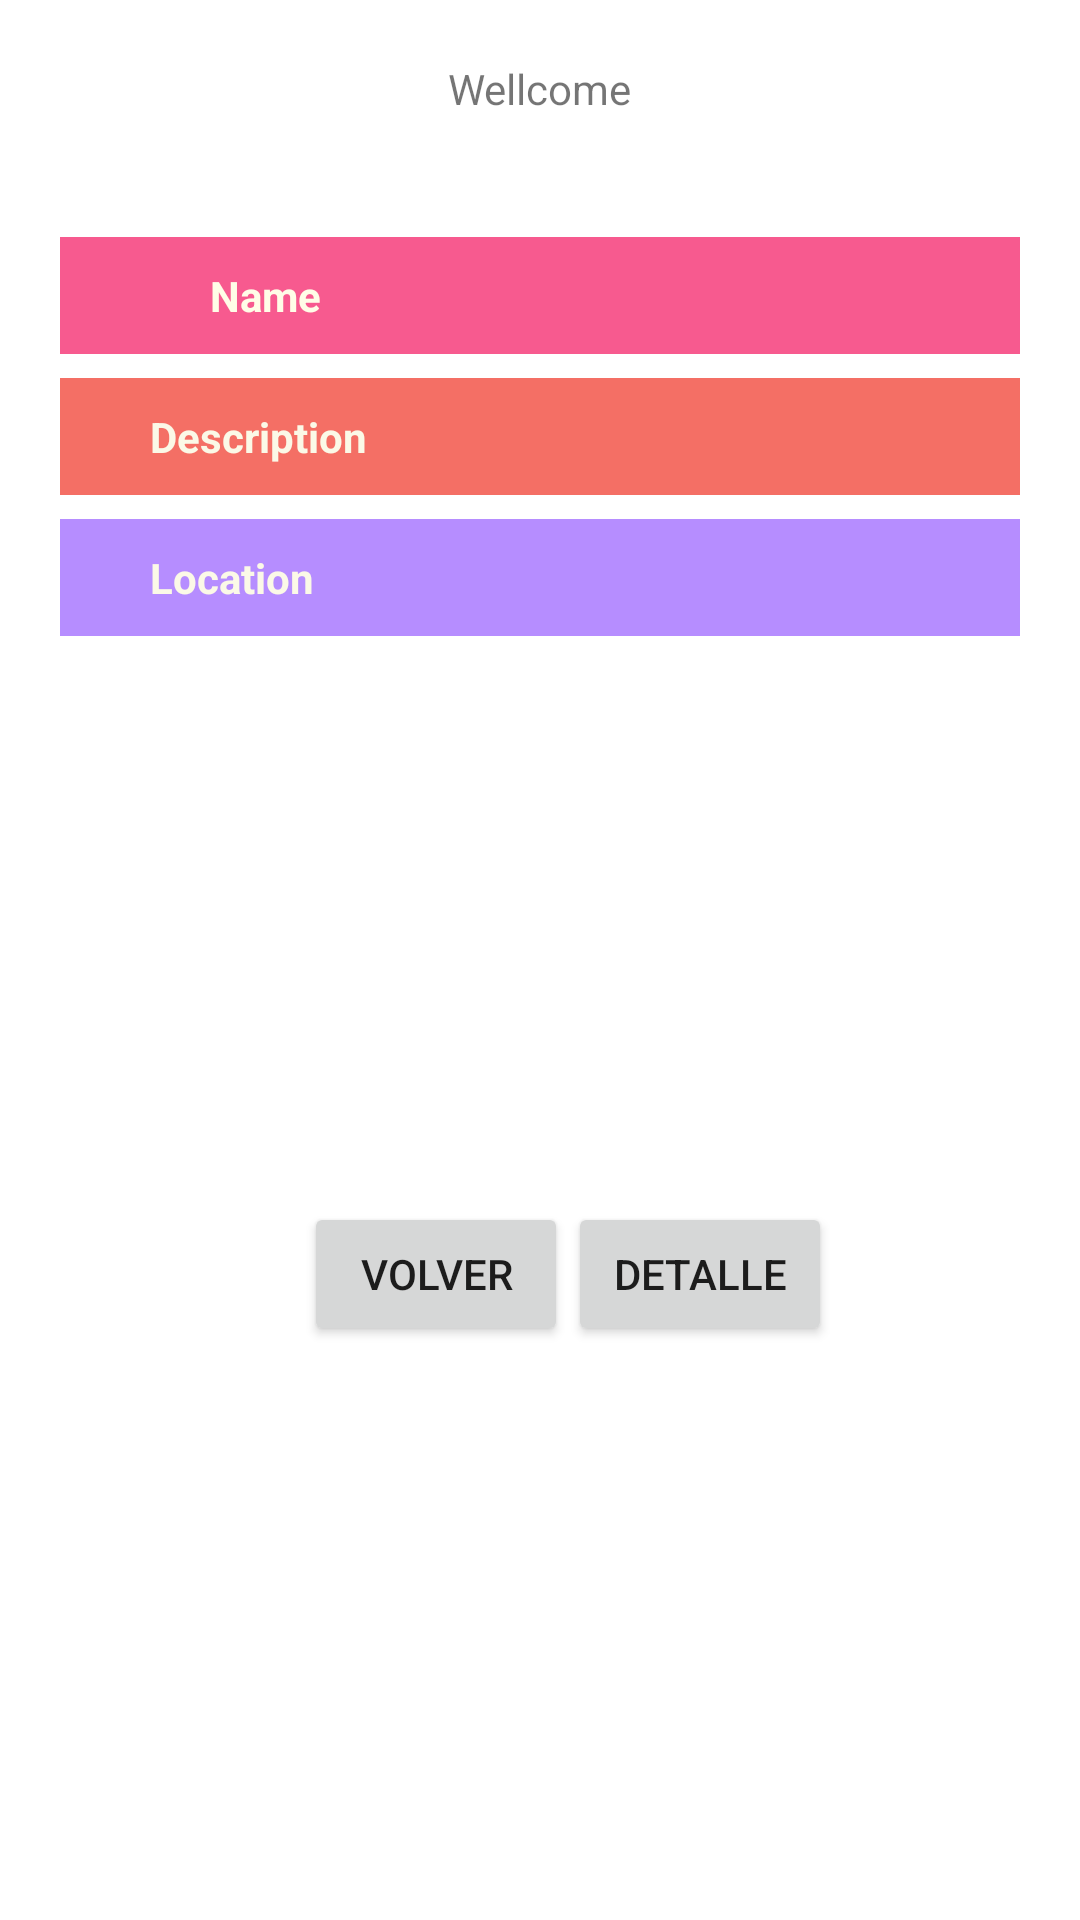

Android layout source for this screen:
<!-- AndroidManifest.xml: application theme Theme.Monumentos_claudia_mangas -->
<!-- res/layout/activity_main.xml -->
<?xml version="1.0" encoding="utf-8"?>
<androidx.constraintlayout.widget.ConstraintLayout xmlns:android="http://schemas.android.com/apk/res/android"
    xmlns:app="http://schemas.android.com/apk/res-auto"
    xmlns:tools="http://schemas.android.com/tools"
    android:layout_width="match_parent"
    android:layout_height="match_parent"
    android:padding="20dp"
    tools:context=".MainActivity">

    <TextView
        android:id="@+id/etWellcomeMssg"
        android:layout_width="wrap_content"
        android:layout_height="19dp"
        android:layout_marginBottom="32dp"
        android:text="Wellcome"
        app:layout_constraintBottom_toTopOf="@+id/ivMonument"
        app:layout_constraintEnd_toEndOf="parent"
        app:layout_constraintStart_toStartOf="parent"
        app:layout_constraintTop_toTopOf="parent" />

    <ImageView
        android:id="@+id/ivMonument"
        android:layout_width="wrap_content"
        android:layout_height="wrap_content"

        app:layout_constraintBottom_toTopOf="@+id/tvName"
        app:layout_constraintEnd_toEndOf="@+id/etWellcomeMssg"
        app:layout_constraintHorizontal_bias="0.5"
        app:layout_constraintStart_toStartOf="@+id/etWellcomeMssg"
        app:layout_constraintTop_toBottomOf="@+id/etWellcomeMssg"
        app:layout_constraintVertical_chainStyle="packed"
        tools:srcCompat="@tools:sample/avatars" />

    <TextView
        android:id="@+id/tvName"
        android:layout_width="0dp"
        android:layout_height="wrap_content"
        android:layout_marginTop="8dp"
        android:background="@color/nameBckgnd"
        android:backgroundTint="@color/nameBckgnd"
        android:paddingHorizontal="50dp"
        android:paddingVertical="10dp"
        android:text="Name"
        android:textColor="#FFFDE7"
        android:textStyle="bold"
        app:layout_constraintBottom_toTopOf="@+id/tvDescription"
        app:layout_constraintEnd_toEndOf="parent"
        app:layout_constraintStart_toStartOf="parent"
        app:layout_constraintTop_toBottomOf="@+id/ivMonument" />

    <TextView
        android:id="@+id/tvDescription"
        android:layout_width="0dp"
        android:layout_height="wrap_content"
        android:layout_marginTop="8dp"
        android:background="@color/descBckgnd"
        android:backgroundTint="@color/descBckgnd"
        android:paddingHorizontal="30dp"
        android:paddingVertical="10dp"
        android:text="Description"
        android:textColor="@color/txtMain"
        android:textStyle="bold"
        app:layout_constraintBottom_toTopOf="@+id/tvLocation"
        app:layout_constraintEnd_toEndOf="@+id/tvName"
        app:layout_constraintHorizontal_bias="0.5"
        app:layout_constraintStart_toStartOf="@+id/tvName"
        app:layout_constraintTop_toBottomOf="@+id/tvName" />

    <TextView
        android:id="@+id/tvLocation"
        android:layout_width="0dp"
        android:layout_height="wrap_content"
        android:layout_marginTop="8dp"
        android:background="@color/locBckgnd"
        android:paddingHorizontal="30dp"
        android:paddingVertical="10dp"
        android:text="Location "
        android:textColor="@color/txtMain"
        android:textStyle="bold"
        app:layout_constraintEnd_toEndOf="@+id/tvDescription"
        app:layout_constraintHorizontal_bias="0.5"
        app:layout_constraintStart_toStartOf="@+id/tvDescription"
        app:layout_constraintTop_toBottomOf="@+id/tvDescription" />

    <Button
        android:id="@+id/btnGoToDetail"
        android:layout_width="wrap_content"
        android:layout_height="wrap_content"
        android:text="DETALLE"
        app:layout_constraintBottom_toBottomOf="parent"
        app:layout_constraintEnd_toEndOf="parent"
        app:layout_constraintHorizontal_bias="0.73"
        app:layout_constraintStart_toStartOf="parent"
        app:layout_constraintTop_toBottomOf="@+id/tvLocation"
        app:layout_constraintVertical_bias="0.524" />

    <Button
        android:id="@+id/btnBack"
        android:layout_width="wrap_content"
        android:layout_height="wrap_content"
        android:text="VOLVER"
        app:layout_constraintBottom_toBottomOf="@+id/btnGoToDetail"
        app:layout_constraintEnd_toStartOf="@+id/btnGoToDetail"
        app:layout_constraintTop_toTopOf="@+id/btnGoToDetail" />

</androidx.constraintlayout.widget.ConstraintLayout>
<!-- resources referenced by this layout -->
<resources>
  <color name="descBckgnd">#F46F65</color>
  <color name="locBckgnd">#B68DFF</color>
  <color name="nameBckgnd">#F75A8F</color>
  <color name="txtMain">#FBF9E7</color>
  <style name="Theme.Monumentos_claudia_mangas" parent="Theme.MaterialComponents.DayNight.DarkActionBar">
          
          <item name="colorPrimary">@color/purple_500</item>
          <item name="colorPrimaryVariant">@color/purple_700</item>
          <item name="colorOnPrimary">@color/white</item>
          
          <item name="colorSecondary">@color/teal_200</item>
          <item name="colorSecondaryVariant">@color/teal_700</item>
          <item name="colorOnSecondary">@color/black</item>
          
          <item name="android:statusBarColor">?attr/colorPrimaryVariant</item>
          
      </style>
  <color name="purple_500">#FF6200EE</color>
  <color name="purple_700">#FF3700B3</color>
  <color name="white">#FFFFFF</color>
  <color name="teal_200">#FF03DAC5</color>
  <color name="teal_700">#FF018786</color>
  <color name="black">#FF000000</color>
</resources>
